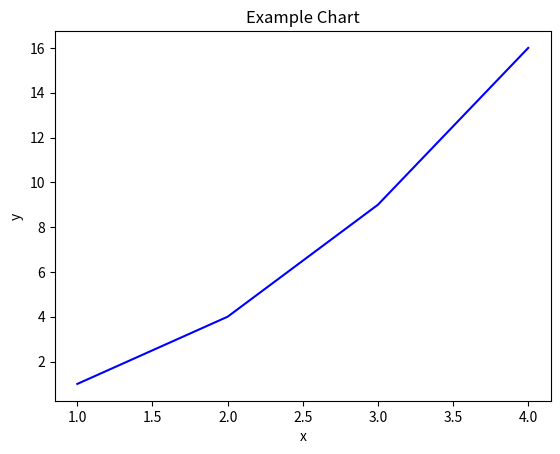

The script that saved this image:
import matplotlib.pyplot as plt
import io

def generate_chart(x_values, y_values, chart_type='line', title='Example Chart', xlabel='x', ylabel='y', color='blue', save_to_file=False, file_name='chart.png'):

    plt.figure()

    if chart_type == 'line':
        plt.plot(x_values, y_values, color=color)
    elif chart_type == 'bar':
        plt.bar(x_values, y_values, color=color)
    elif chart_type == 'scatter':
        plt.scatter(x_values, y_values, color=color)
    else:
        raise ValueError("Unsupported chart type: choose from 'line', 'bar', or 'scatter'")

    plt.xlabel(xlabel)
    plt.ylabel(ylabel)
    plt.title(title)

    buffer = io.BytesIO()
    plt.savefig(buffer, format='png')
    buffer.seek(0)
    image_binary = buffer.getvalue()
    buffer.close()

    if save_to_file:
        with open(file_name, 'wb') as f:
            f.write(image_binary)

    return image_binary

# 呼叫函數並將圖表數據輸出到標準輸出流
chart_data = generate_chart(
    x_values=[1, 2, 3, 4],
    y_values=[1, 4, 9, 16],
    chart_type='line',
    title='Example Chart',
    xlabel='x',
    ylabel='y',
    color='blue',
    save_to_file=True,
    file_name='chart.png'
)

# 將二進制數據以16進制格式輸出
print(chart_data.hex())
